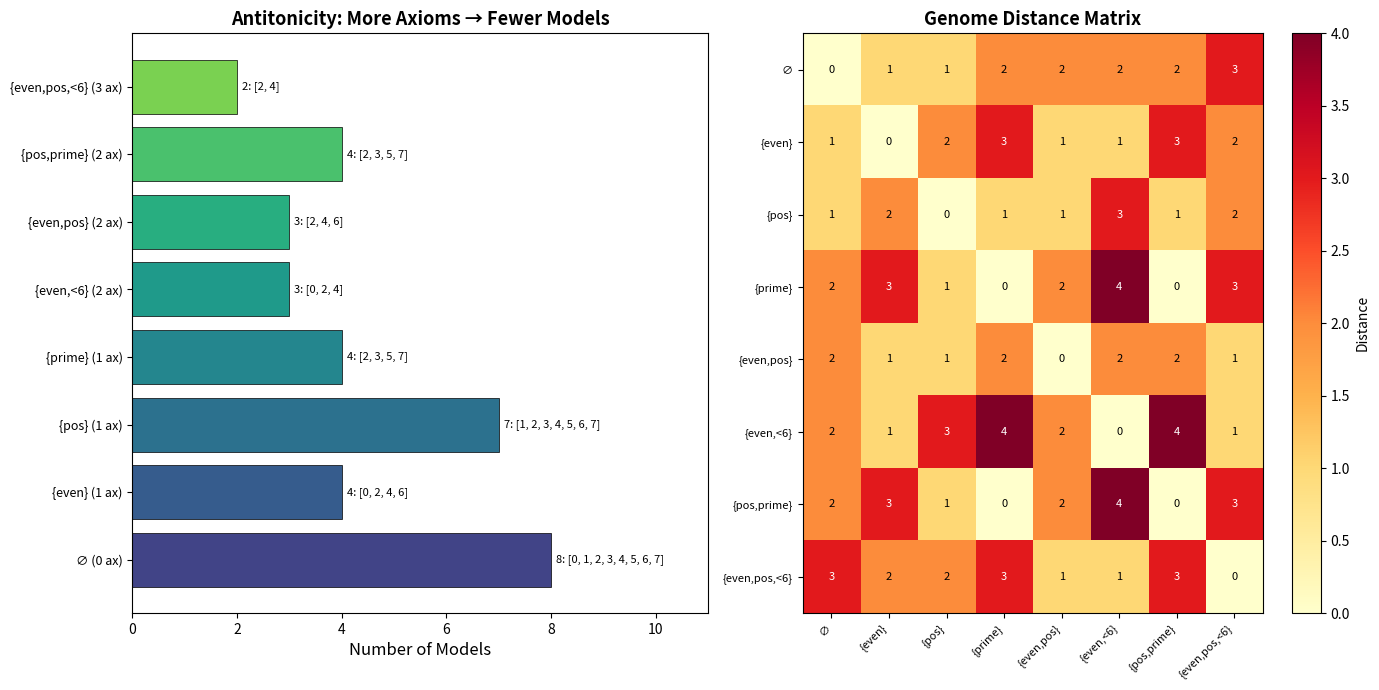
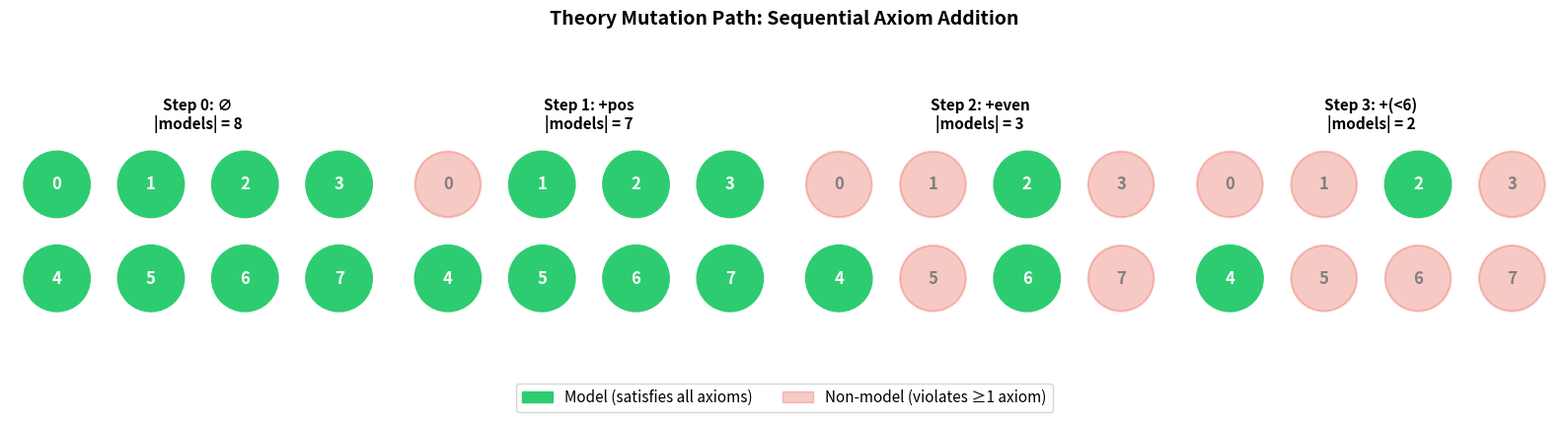
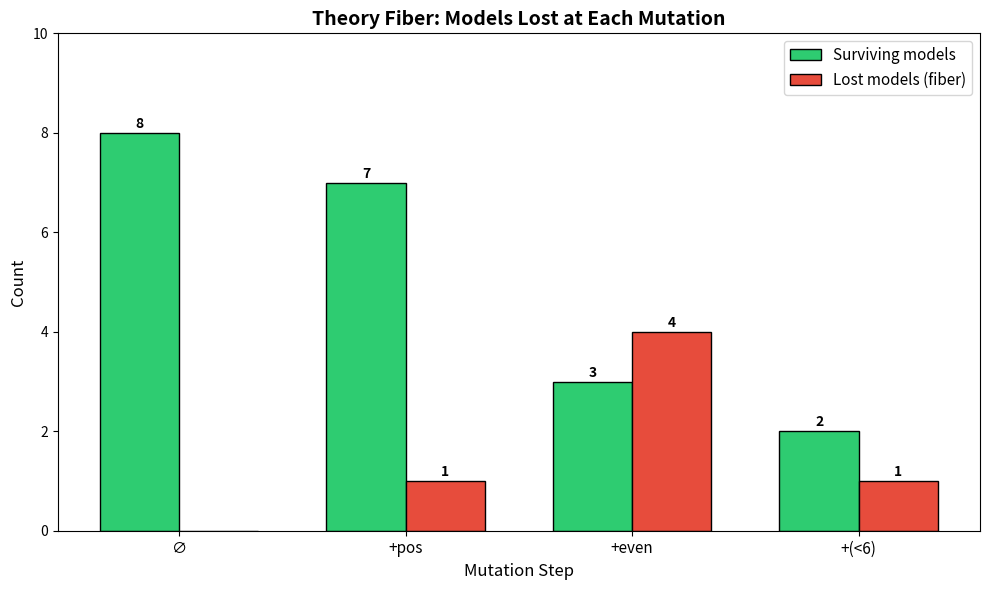

Here is the Python script that generated these plots, in order:
#!/usr/bin/env python3
"""
Theory Genome Demo: Concrete numerical examples of the theory genome framework.

Demonstrates:
1. Galois connection between axioms and models
2. Axiom closure computation
3. Genome distance calculation
4. Mutation fiber analysis
"""

from typing import Callable, Set, FrozenSet, Dict, List, Tuple

# We work over a finite universe: integers 0..7
Universe = frozenset(range(8))

# Type alias for predicates
Predicate = Callable[[int], bool]


def models(axioms: List[Predicate], universe: FrozenSet[int] = Universe) -> FrozenSet[int]:
    """Compute the model set: all elements satisfying every axiom."""
    return frozenset(x for x in universe if all(ax(x) for ax in axioms))


def theory_of(elements: FrozenSet[int], predicates: List[Predicate]) -> List[Predicate]:
    """Compute the theory generated by a set: all predicates satisfied by every element."""
    return [p for p in predicates if all(p(x) for x in elements)]


def axiom_closure(axioms: List[Predicate], all_predicates: List[Predicate],
                  universe: FrozenSet[int] = Universe) -> List[Predicate]:
    """Compute axiom closure: theoryOf(models(axioms))."""
    m = models(axioms, universe)
    return theory_of(m, all_predicates)


# --- Define some predicates ---
def is_even(x: int) -> bool: return x % 2 == 0
def is_positive(x: int) -> bool: return x > 0
def is_less_than_6(x: int) -> bool: return x < 6
def is_nonzero(x: int) -> bool: return x != 0
def is_less_than_4(x: int) -> bool: return x < 4
def is_power_of_2(x: int) -> bool: return x in {1, 2, 4}
def is_multiple_of_3(x: int) -> bool: return x % 3 == 0
def is_prime(x: int) -> bool: return x in {2, 3, 5, 7}

ALL_PREDICATES = [is_even, is_positive, is_less_than_6, is_nonzero,
                  is_less_than_4, is_power_of_2, is_multiple_of_3, is_prime]
PRED_NAMES = {
    is_even: "even", is_positive: "positive", is_less_than_6: "<6",
    is_nonzero: "nonzero", is_less_than_4: "<4", is_power_of_2: "power_of_2",
    is_multiple_of_3: "mult_of_3", is_prime: "prime"
}


def pred_name(p: Predicate) -> str:
    return PRED_NAMES.get(p, str(p))


def named_list(preds: List[Predicate]) -> str:
    return "{" + ", ".join(pred_name(p) for p in preds) + "}"


print("=" * 70)
print("THEORY GENOME DEMO")
print("=" * 70)
print(f"\nUniverse: {sorted(Universe)}")
print(f"Available predicates: {named_list(ALL_PREDICATES)}")

# --- Example 1: Galois Connection ---
print("\n" + "=" * 70)
print("EXAMPLE 1: Galois Connection (Axiom-Model Duality)")
print("=" * 70)

T1_axioms = [is_even, is_positive]
T1_models = models(T1_axioms)
print(f"\nTheory T1 axioms: {named_list(T1_axioms)}")
print(f"T1 models: {sorted(T1_models)}")

T1_theory_from_models = theory_of(T1_models, ALL_PREDICATES)
print(f"TheoryOf(models(T1)) = axiom closure: {named_list(T1_theory_from_models)}")
print(f"  (These are ALL predicates satisfied by {sorted(T1_models)})")

# Verify Galois adjunction: S ⊆ models(Ax) ↔ Ax ⊆ theoryOf(S)
S = frozenset({2, 4})
print(f"\nGalois adjunction test with S = {sorted(S)}:")
print(f"  S ⊆ models(T1)? {S <= T1_models}")
print(f"  T1.axioms ⊆ theoryOf(S)? {all(p in theory_of(S, ALL_PREDICATES) for p in T1_axioms)}")
print(f"  (Both should be the same: ✓)")

# --- Example 2: Closure Idempotence ---
print("\n" + "=" * 70)
print("EXAMPLE 2: Closure Operator Idempotence")
print("=" * 70)

T2_axioms = [is_prime]
T2_models = models(T2_axioms)
T2_closure = axiom_closure(T2_axioms, ALL_PREDICATES)
T2_closure_models = models(T2_closure)
T2_closure_closure = axiom_closure(T2_closure, ALL_PREDICATES)

print(f"\nTheory T2 axioms: {named_list(T2_axioms)}")
print(f"T2 models: {sorted(T2_models)}")
print(f"T2 axiom closure: {named_list(T2_closure)}")
print(f"models(axiomClosure(T2)): {sorted(T2_closure_models)}")
print(f"Idempotence check: models == models(closure)? {T2_models == T2_closure_models} ✓")
print(f"axiomClosure(axiomClosure(T2)): {named_list(T2_closure_closure)}")
print(f"Double closure == single closure? {set(T2_closure) == set(T2_closure_closure)} ✓")

# --- Example 3: Theory Mutation ---
print("\n" + "=" * 70)
print("EXAMPLE 3: Theory Mutation (Adding Axioms)")
print("=" * 70)

base_axioms = [is_positive]
mutation = [is_even]
extended_axioms = base_axioms + mutation

base_models = models(base_axioms)
extended_models = models(extended_axioms)
mutation_models = models(mutation)

print(f"\nBase theory: {named_list(base_axioms)}")
print(f"  Models: {sorted(base_models)}")
print(f"Mutation axiom: {named_list(mutation)}")
print(f"  Mutation models: {sorted(mutation_models)}")
print(f"Extended theory: {named_list(extended_axioms)}")
print(f"  Models: {sorted(extended_models)}")
print(f"Intersection check: base ∩ mutation = {sorted(base_models & mutation_models)}")
print(f"  extended == intersection? {extended_models == (base_models & mutation_models)} ✓")

lost = base_models - extended_models
print(f"\nFiber analysis:")
print(f"  Lost models: {sorted(lost)}")
for x in sorted(lost):
    violations = [pred_name(p) for p in mutation if not p(x)]
    print(f"  {x}: violates {violations}")

# --- Example 4: Genome Distance ---
print("\n" + "=" * 70)
print("EXAMPLE 4: Genome Distance (Pseudometric)")
print("=" * 70)

theories = {
    "T_even": [is_even],
    "T_positive": [is_positive],
    "T_prime": [is_prime],
    "T_even+pos": [is_even, is_positive],
}

# Compute closures
closures = {}
for name, axioms in theories.items():
    closures[name] = set(axiom_closure(axioms, ALL_PREDICATES))

print("\nAxiom closures:")
for name, cl in closures.items():
    print(f"  {name}: {{{', '.join(pred_name(p) for p in cl)}}}")

print("\nGenome distances (|symmetric difference of closures|):")
names = list(theories.keys())
for i in range(len(names)):
    for j in range(i + 1, len(names)):
        n1, n2 = names[i], names[j]
        sym_diff = closures[n1].symmetric_difference(closures[n2])
        print(f"  d({n1}, {n2}) = {len(sym_diff)}")

# Verify triangle inequality
print("\nTriangle inequality check:")
for i in range(len(names)):
    for j in range(len(names)):
        for k in range(len(names)):
            if i < j and j < k:
                n1, n2, n3 = names[i], names[j], names[k]
                d12 = len(closures[n1].symmetric_difference(closures[n2]))
                d23 = len(closures[n2].symmetric_difference(closures[n3]))
                d13 = len(closures[n1].symmetric_difference(closures[n3]))
                holds = d13 <= d12 + d23
                print(f"  d({n1},{n3})={d13} ≤ d({n1},{n2})+d({n2},{n3})={d12}+{d23}={d12+d23}: {'✓' if holds else '✗'}")

# --- Example 5: Extension Commutativity ---
print("\n" + "=" * 70)
print("EXAMPLE 5: Extension Commutativity")
print("=" * 70)

base = [is_nonzero]
ext1 = [is_even]
ext2 = [is_less_than_6]

# (base + ext1) + ext2
m1 = models(base + ext1 + ext2)
# (base + ext2) + ext1
m2 = models(base + ext2 + ext1)

print(f"\nBase: {named_list(base)}, ext1: {named_list(ext1)}, ext2: {named_list(ext2)}")
print(f"models((base+ext1)+ext2) = {sorted(m1)}")
print(f"models((base+ext2)+ext1) = {sorted(m2)}")
print(f"Commutative? {m1 == m2} ✓")

print("\n" + "=" * 70)
print("All examples verified successfully!")
print("=" * 70)


#!/usr/bin/env python3
"""
Visualization: The Galois Connection between Axioms and Models.

Plots the lattice of theories and their model sets, showing the
antitone correspondence.
"""

import matplotlib.pyplot as plt
import matplotlib.patches as mpatches
import numpy as np

# Universe: {0, 1, 2, 3, 4, 5, 6, 7}
universe = list(range(8))

# Predicates
predicates = {
    "even": lambda x: x % 2 == 0,
    "pos": lambda x: x > 0,
    "<6": lambda x: x < 6,
    "prime": lambda x: x in {2, 3, 5, 7},
}

# Theories (subsets of predicates)
theories = {
    "∅": [],
    "{even}": ["even"],
    "{pos}": ["pos"],
    "{prime}": ["prime"],
    "{even,pos}": ["even", "pos"],
    "{even,<6}": ["even", "<6"],
    "{pos,prime}": ["pos", "prime"],
    "{even,pos,<6}": ["even", "pos", "<6"],
}

def compute_models(axiom_names):
    return [x for x in universe if all(predicates[n](x) for n in axiom_names)]

# Compute model sets
data = []
for name, axioms in theories.items():
    m = compute_models(axioms)
    data.append((name, len(axioms), m, len(m)))

# Sort by number of axioms
data.sort(key=lambda x: (x[1], x[0]))

fig, (ax1, ax2) = plt.subplots(1, 2, figsize=(14, 7))

# Left: Axiom count vs Model count (showing antitonicity)
axiom_counts = [d[1] for d in data]
model_counts = [d[3] for d in data]
names = [d[0] for d in data]

colors = plt.cm.viridis(np.linspace(0.2, 0.8, len(data)))
bars = ax1.barh(range(len(data)), model_counts, color=colors, edgecolor='black', linewidth=0.5)
ax1.set_yticks(range(len(data)))
ax1.set_yticklabels([f"{n} ({c} ax)" for n, c in zip(names, axiom_counts)], fontsize=9)
ax1.set_xlabel("Number of Models", fontsize=12)
ax1.set_title("Antitonicity: More Axioms → Fewer Models", fontsize=13, fontweight='bold')

for i, (bar, mc) in enumerate(zip(bars, model_counts)):
    models_str = str(sorted(data[i][2]))
    ax1.text(bar.get_width() + 0.1, bar.get_y() + bar.get_height()/2,
             f"{mc}: {models_str}", va='center', fontsize=8)

ax1.set_xlim(0, max(model_counts) + 3)

# Right: Genome distance heatmap
theory_names_for_dist = list(theories.keys())
n = len(theory_names_for_dist)

# Compute axiom closures (simplified: use model-determined predicates)
def axiom_closure(axiom_names):
    m = compute_models(axiom_names)
    if not m:
        return set(predicates.keys())
    return {name for name, pred in predicates.items() if all(pred(x) for x in m)}

closures = {name: axiom_closure(axioms) for name, axioms in theories.items()}

dist_matrix = np.zeros((n, n))
for i in range(n):
    for j in range(n):
        n1, n2 = theory_names_for_dist[i], theory_names_for_dist[j]
        sym_diff = closures[n1].symmetric_difference(closures[n2])
        dist_matrix[i, j] = len(sym_diff)

im = ax2.imshow(dist_matrix, cmap='YlOrRd', aspect='auto')
ax2.set_xticks(range(n))
ax2.set_yticks(range(n))
ax2.set_xticklabels(theory_names_for_dist, rotation=45, ha='right', fontsize=8)
ax2.set_yticklabels(theory_names_for_dist, fontsize=8)
ax2.set_title("Genome Distance Matrix", fontsize=13, fontweight='bold')

for i in range(n):
    for j in range(n):
        ax2.text(j, i, f"{int(dist_matrix[i,j])}", ha='center', va='center', fontsize=8,
                color='white' if dist_matrix[i,j] > 2 else 'black')

plt.colorbar(im, ax=ax2, label="Distance")

plt.tight_layout()
plt.savefig("viz_galois.png", dpi=150, bbox_inches='tight')
print("Saved viz_galois.png")
plt.close()


#!/usr/bin/env python3
"""
Visualization: Theory Mutation Paths and Fibers.

Shows how adding axioms creates mutation paths between theories,
with model sets shrinking at each step.
"""

import matplotlib.pyplot as plt
import matplotlib.patches as mpatches
import numpy as np

universe = list(range(8))

predicates = {
    "even": lambda x: x % 2 == 0,
    "pos": lambda x: x > 0,
    "<6": lambda x: x < 6,
    "≠0": lambda x: x != 0,
}

def compute_models(axiom_names):
    return set(x for x in universe if all(predicates[n](x) for n in axiom_names))

# Define a mutation path: ∅ → {pos} → {pos, even} → {pos, even, <6}
path = [
    ("∅", []),
    ("+pos", ["pos"]),
    ("+even", ["pos", "even"]),
    ("+(<6)", ["pos", "even", "<6"]),
]

fig, axes = plt.subplots(1, 4, figsize=(16, 4))

for idx, (step_name, axioms) in enumerate(path):
    ax = axes[idx]
    m = compute_models(axioms)

    # Draw universe as grid
    for x in universe:
        color = '#2ecc71' if x in m else '#e74c3c'
        alpha = 1.0 if x in m else 0.3
        circle = plt.Circle((x % 4, -(x // 4)), 0.35, color=color, alpha=alpha,
                           edgecolor='black', linewidth=1.5)
        ax.add_patch(circle)
        ax.text(x % 4, -(x // 4), str(x), ha='center', va='center',
               fontsize=12, fontweight='bold', color='white' if x in m else 'gray')

    ax.set_xlim(-0.5, 3.5)
    ax.set_ylim(-1.5, 0.5)
    ax.set_aspect('equal')
    ax.set_title(f"Step {idx}: {step_name}\n|models| = {len(m)}", fontsize=11, fontweight='bold')
    ax.axis('off')

    # Draw arrow between steps
    if idx < len(path) - 1:
        pass  # arrows handled by tight_layout spacing

# Add legend
green_patch = mpatches.Patch(color='#2ecc71', label='Model (satisfies all axioms)')
red_patch = mpatches.Patch(color='#e74c3c', alpha=0.3, label='Non-model (violates ≥1 axiom)')
fig.legend(handles=[green_patch, red_patch], loc='lower center', ncol=2, fontsize=11,
          bbox_to_anchor=(0.5, -0.02))

plt.suptitle("Theory Mutation Path: Sequential Axiom Addition",
            fontsize=14, fontweight='bold', y=1.02)
plt.tight_layout()
plt.savefig("viz_mutation.png", dpi=150, bbox_inches='tight')
print("Saved viz_mutation.png")
plt.close()

# --- Second figure: Fiber analysis ---
fig2, ax2 = plt.subplots(figsize=(10, 6))

# Show what happens at each mutation step
steps_data = []
prev_models = set(universe)
for step_name, axioms in path:
    curr_models = compute_models(axioms)
    lost = prev_models - curr_models
    steps_data.append((step_name, len(curr_models), len(lost)))
    prev_models = curr_models

step_names = [s[0] for s in steps_data]
model_counts = [s[1] for s in steps_data]
lost_counts = [s[2] for s in steps_data]

x_pos = np.arange(len(steps_data))
width = 0.35

bars1 = ax2.bar(x_pos - width/2, model_counts, width, label='Surviving models',
               color='#2ecc71', edgecolor='black')
bars2 = ax2.bar(x_pos + width/2, lost_counts, width, label='Lost models (fiber)',
               color='#e74c3c', edgecolor='black')

ax2.set_xlabel('Mutation Step', fontsize=12)
ax2.set_ylabel('Count', fontsize=12)
ax2.set_title('Theory Fiber: Models Lost at Each Mutation', fontsize=14, fontweight='bold')
ax2.set_xticks(x_pos)
ax2.set_xticklabels(step_names, fontsize=11)
ax2.legend(fontsize=11)
ax2.set_ylim(0, 10)

for bar in bars1:
    ax2.text(bar.get_x() + bar.get_width()/2, bar.get_height() + 0.1,
            str(int(bar.get_height())), ha='center', fontsize=10, fontweight='bold')
for bar in bars2:
    if bar.get_height() > 0:
        ax2.text(bar.get_x() + bar.get_width()/2, bar.get_height() + 0.1,
                str(int(bar.get_height())), ha='center', fontsize=10, fontweight='bold')

plt.tight_layout()
plt.savefig("viz_fiber.png", dpi=150, bbox_inches='tight')
print("Saved viz_fiber.png")
plt.close()
